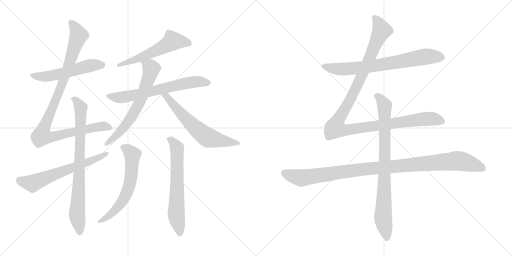
t = 0.00 s
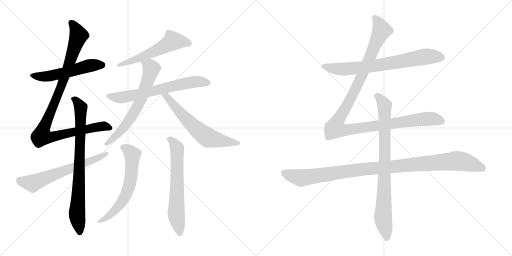
t = 2.42 s
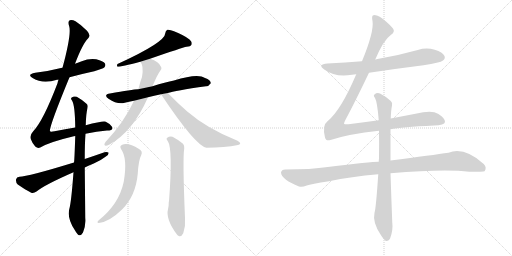
t = 4.85 s
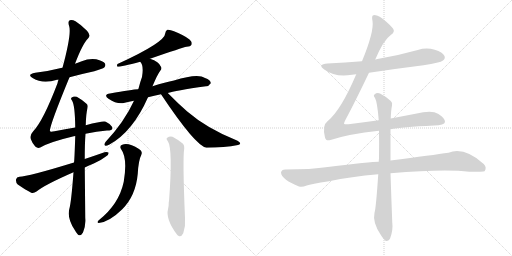
t = 7.27 s
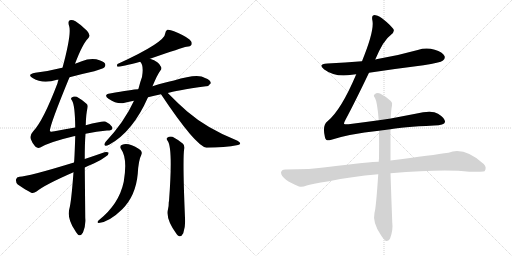
t = 9.69 s
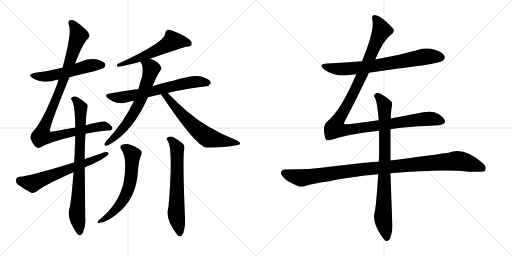
t = 12.11 s

The animated SVG that drew these frames (rendered in a browser with its animation timeline set to each time). Animation: 14 CSS @keyframes rules; one cycle of 12.11 s.

<svg version="1.1" viewBox="0 0 2048 1024" xmlns="http://www.w3.org/2000/svg">
  <g stroke="lightgray" stroke-dasharray="1,1" stroke-width="1" transform="scale(4, 4)">
    <line x1="0" y1="0" x2="256" y2="256"></line>
    <line x1="256" y1="0" x2="0" y2="256"></line>
    <line x1="128" y1="0" x2="128" y2="256"></line>
    <line x1="0" y1="128" x2="256" y2="128"></line>
    <line x1="256" y1="0" x2="512" y2="256"></line>
    <line x1="512" y1="0" x2="256" y2="256"></line>
    <line x1="384" y1="0" x2="384" y2="256"></line>
    <line x1="256" y1="128" x2="512" y2="128"></line>
  </g>
<g transform="scale(1, -1) translate(0, -850)">
   <style type="text/css">
    @keyframes keyframes0 {
      from {
       stroke: black;
       stroke-dashoffset: 537;
       stroke-width: 128;
       }
       64% {
       animation-timing-function: step-end;
       stroke: black;
       stroke-dashoffset: 0;
       stroke-width: 128;
       }
       to {
       stroke: black;
       stroke-width: 1024;
       }
       }
       #make-me-a-hanzi-animation-0 {
         animation: keyframes0 0.687012s both;
         animation-delay: 0.000000s;
         animation-timing-function: linear;
       }
    @keyframes keyframes1 {
      from {
       stroke: black;
       stroke-dashoffset: 1019;
       stroke-width: 128;
       }
       77% {
       animation-timing-function: step-end;
       stroke: black;
       stroke-dashoffset: 0;
       stroke-width: 128;
       }
       to {
       stroke: black;
       stroke-width: 1024;
       }
       }
       #make-me-a-hanzi-animation-1 {
         animation: keyframes1 1.079264s both;
         animation-delay: 0.687012s;
         animation-timing-function: linear;
       }
    @keyframes keyframes2 {
      from {
       stroke: black;
       stroke-dashoffset: 802;
       stroke-width: 128;
       }
       72% {
       animation-timing-function: step-end;
       stroke: black;
       stroke-dashoffset: 0;
       stroke-width: 128;
       }
       to {
       stroke: black;
       stroke-width: 1024;
       }
       }
       #make-me-a-hanzi-animation-2 {
         animation: keyframes2 0.902669s both;
         animation-delay: 1.766276s;
         animation-timing-function: linear;
       }
    @keyframes keyframes3 {
      from {
       stroke: black;
       stroke-dashoffset: 633;
       stroke-width: 128;
       }
       67% {
       animation-timing-function: step-end;
       stroke: black;
       stroke-dashoffset: 0;
       stroke-width: 128;
       }
       to {
       stroke: black;
       stroke-width: 1024;
       }
       }
       #make-me-a-hanzi-animation-3 {
         animation: keyframes3 0.765137s both;
         animation-delay: 2.668945s;
         animation-timing-function: linear;
       }
    @keyframes keyframes4 {
      from {
       stroke: black;
       stroke-dashoffset: 567;
       stroke-width: 128;
       }
       65% {
       animation-timing-function: step-end;
       stroke: black;
       stroke-dashoffset: 0;
       stroke-width: 128;
       }
       to {
       stroke: black;
       stroke-width: 1024;
       }
       }
       #make-me-a-hanzi-animation-4 {
         animation: keyframes4 0.711426s both;
         animation-delay: 3.434082s;
         animation-timing-function: linear;
       }
    @keyframes keyframes5 {
      from {
       stroke: black;
       stroke-dashoffset: 661;
       stroke-width: 128;
       }
       68% {
       animation-timing-function: step-end;
       stroke: black;
       stroke-dashoffset: 0;
       stroke-width: 128;
       }
       to {
       stroke: black;
       stroke-width: 1024;
       }
       }
       #make-me-a-hanzi-animation-5 {
         animation: keyframes5 0.787923s both;
         animation-delay: 4.145508s;
         animation-timing-function: linear;
       }
    @keyframes keyframes6 {
      from {
       stroke: black;
       stroke-dashoffset: 659;
       stroke-width: 128;
       }
       68% {
       animation-timing-function: step-end;
       stroke: black;
       stroke-dashoffset: 0;
       stroke-width: 128;
       }
       to {
       stroke: black;
       stroke-width: 1024;
       }
       }
       #make-me-a-hanzi-animation-6 {
         animation: keyframes6 0.786296s both;
         animation-delay: 4.933431s;
         animation-timing-function: linear;
       }
    @keyframes keyframes7 {
      from {
       stroke: black;
       stroke-dashoffset: 626;
       stroke-width: 128;
       }
       67% {
       animation-timing-function: step-end;
       stroke: black;
       stroke-dashoffset: 0;
       stroke-width: 128;
       }
       to {
       stroke: black;
       stroke-width: 1024;
       }
       }
       #make-me-a-hanzi-animation-7 {
         animation: keyframes7 0.759440s both;
         animation-delay: 5.719727s;
         animation-timing-function: linear;
       }
    @keyframes keyframes8 {
      from {
       stroke: black;
       stroke-dashoffset: 621;
       stroke-width: 128;
       }
       67% {
       animation-timing-function: step-end;
       stroke: black;
       stroke-dashoffset: 0;
       stroke-width: 128;
       }
       to {
       stroke: black;
       stroke-width: 1024;
       }
       }
       #make-me-a-hanzi-animation-8 {
         animation: keyframes8 0.755371s both;
         animation-delay: 6.479167s;
         animation-timing-function: linear;
       }
    @keyframes keyframes9 {
      from {
       stroke: black;
       stroke-dashoffset: 647;
       stroke-width: 128;
       }
       68% {
       animation-timing-function: step-end;
       stroke: black;
       stroke-dashoffset: 0;
       stroke-width: 128;
       }
       to {
       stroke: black;
       stroke-width: 1024;
       }
       }
       #make-me-a-hanzi-animation-9 {
         animation: keyframes9 0.776530s both;
         animation-delay: 7.234538s;
         animation-timing-function: linear;
       }
    @keyframes keyframes10 {
      from {
       stroke: black;
       stroke-dashoffset: 726;
       stroke-width: 128;
       }
       70% {
       animation-timing-function: step-end;
       stroke: black;
       stroke-dashoffset: 0;
       stroke-width: 128;
       }
       to {
       stroke: black;
       stroke-width: 1024;
       }
       }
       #make-me-a-hanzi-animation-10 {
         animation: keyframes10 0.840820s both;
         animation-delay: 8.011068s;
         animation-timing-function: linear;
       }
    @keyframes keyframes11 {
      from {
       stroke: black;
       stroke-dashoffset: 1180;
       stroke-width: 128;
       }
       79% {
       animation-timing-function: step-end;
       stroke: black;
       stroke-dashoffset: 0;
       stroke-width: 128;
       }
       to {
       stroke: black;
       stroke-width: 1024;
       }
       }
       #make-me-a-hanzi-animation-11 {
         animation: keyframes11 1.210286s both;
         animation-delay: 8.851888s;
         animation-timing-function: linear;
       }
    @keyframes keyframes12 {
      from {
       stroke: black;
       stroke-dashoffset: 1069;
       stroke-width: 128;
       }
       78% {
       animation-timing-function: step-end;
       stroke: black;
       stroke-dashoffset: 0;
       stroke-width: 128;
       }
       to {
       stroke: black;
       stroke-width: 1024;
       }
       }
       #make-me-a-hanzi-animation-12 {
         animation: keyframes12 1.119954s both;
         animation-delay: 10.062174s;
         animation-timing-function: linear;
       }
    @keyframes keyframes13 {
      from {
       stroke: black;
       stroke-dashoffset: 837;
       stroke-width: 128;
       }
       73% {
       animation-timing-function: step-end;
       stroke: black;
       stroke-dashoffset: 0;
       stroke-width: 128;
       }
       to {
       stroke: black;
       stroke-width: 1024;
       }
       }
       #make-me-a-hanzi-animation-13 {
         animation: keyframes13 0.931152s both;
         animation-delay: 11.182128s;
         animation-timing-function: linear;
       }
</style>
<path d="M 278.0 541.0 Q 326.0 554.0 377.0 565.0 Q 411.0 575.0 417.0 580.0 Q 424.0 587.0 420.0 596.0 Q 413.0 606.0 385.0 613.0 Q 355.0 617.0 327.0 605.0 Q 314.0 601.0 300.0 595.0 L 250.0 579.0 Q 246.0 579.0 244.0 578.0 Q 198.0 566.0 141.0 559.0 Q 105.0 552.0 132.0 537.0 Q 171.0 513.0 228.0 531.0 Q 229.0 531.0 234.0 531.0 L 278.0 541.0 Z" fill="lightgray"></path> 
<path d="M 342.0 315.0 Q 387.0 325.0 428.0 328.0 Q 456.0 329.0 448.0 343.0 Q 439.0 356.0 423.0 363.0 Q 411.0 367.0 343.0 349.0 L 301.0 340.0 Q 262.0 334.0 218.0 325.0 Q 202.0 322.0 200.0 325.0 Q 194.0 337.0 278.0 541.0 L 300.0 595.0 Q 331.0 676.0 352.0 696.0 Q 365.0 708.0 348.0 727.0 Q 323.0 752.0 302.0 765.0 Q 289.0 772.0 279.0 769.0 Q 270.0 765.0 277.0 744.0 Q 286.0 713.0 250.0 579.0 L 234.0 531.0 Q 231.0 525.0 230.0 517.0 Q 173.0 367.0 133.0 325.0 Q 118.0 309.0 123.0 294.0 Q 130.0 275.0 141.0 264.0 Q 151.0 255.0 161.0 260.0 Q 198.0 282.0 295.0 305.0 Q 296.0 306.0 301.0 306.0 L 342.0 315.0 Z" fill="lightgray"></path> 
<path d="M 294.0 161.0 Q 285.0 40.0 277.0 13.0 Q 268.0 -23.0 299.0 -70.0 Q 309.0 -88.0 316.0 -91.0 Q 326.0 -92.0 332.0 -80.0 Q 344.0 -50.0 341.0 -22.0 Q 340.0 84.0 339.0 180.0 L 339.0 214.0 Q 339.0 277.0 342.0 315.0 L 343.0 349.0 Q 344.0 395.0 350.0 418.0 Q 353.0 430.0 346.0 435.0 Q 324.0 454.0 307.0 463.0 Q 295.0 467.0 287.0 460.0 Q 281.0 457.0 288.0 448.0 Q 300.0 429.0 301.0 340.0 L 301.0 306.0 Q 298.0 210.0 296.0 200.0 L 294.0 161.0 Z" fill="lightgray"></path> 
<path d="M 339.0 180.0 Q 355.0 189.0 375.0 196.0 Q 403.0 208.0 422.0 223.0 Q 435.0 230.0 435.0 239.0 Q 429.0 243.0 418.0 241.0 Q 381.0 228.0 339.0 214.0 L 296.0 200.0 Q 110.0 143.0 78.0 143.0 Q 66.0 142.0 64.0 132.0 Q 63.0 119.0 71.0 112.0 Q 93.0 96.0 125.0 79.0 Q 135.0 76.0 146.0 84.0 Q 179.0 111.0 294.0 161.0 L 339.0 180.0 Z" fill="lightgray"></path> 
<path d="M 600.0 615.0 Q 730.0 660.0 746.0 663.0 Q 762.0 664.0 766.0 671.0 Q 770.0 681.0 758.0 692.0 Q 739.0 708.0 696.0 725.0 Q 681.0 732.0 669.0 731.0 Q 662.0 727.0 661.0 717.0 Q 661.0 681.0 470.0 594.0 Q 466.0 587.0 470.0 583.0 Q 486.0 583.0 561.0 603.0 L 600.0 615.0 Z" fill="lightgray"></path> 
<path d="M 671.0 478.0 Q 698.0 487.0 824.0 505.0 Q 834.0 504.0 843.0 517.0 Q 844.0 529.0 820.0 538.0 Q 792.0 559.0 696.0 528.0 Q 663.0 522.0 610.0 505.0 L 553.0 493.0 Q 529.0 492.0 440.0 476.0 Q 412.0 472.0 434.0 455.0 Q 470.0 431.0 499.0 439.0 Q 515.0 443.0 536.0 447.0 L 592.0 461.0 Q 616.0 468.0 644.0 473.0 L 671.0 478.0 Z" fill="lightgray"></path> 
<path d="M 610.0 505.0 Q 629.0 551.0 641.0 567.0 Q 648.0 574.0 645.0 581.0 Q 636.0 605.0 600.0 615.0 C 572.0 625.0 545.0 629.0 561.0 603.0 Q 576.0 588.0 568.0 542.0 Q 562.0 526.0 555.0 499.0 Q 554.0 496.0 553.0 493.0 L 536.0 447.0 Q 497.0 362.0 422.0 282.0 Q 413.0 269.0 422.0 267.0 Q 426.0 266.0 438.0 272.0 Q 531.0 323.0 592.0 461.0 L 610.0 505.0 Z" fill="lightgray"></path> 
<path d="M 644.0 473.0 Q 782.0 266.0 826.0 259.0 Q 898.0 259.0 952.0 270.0 Q 959.0 271.0 961.0 276.0 Q 961.0 280.0 950.0 287.0 Q 829.0 335.0 749.0 404.0 Q 710.0 438.0 671.0 478.0 C 650.0 499.0 627.0 498.0 644.0 473.0 Z" fill="lightgray"></path> 
<path d="M 484.0 254.0 Q 511.0 218.0 495.0 123.0 Q 476.0 33.0 395.0 -31.0 Q 385.0 -41.0 395.0 -42.0 Q 437.0 -38.0 489.0 13.0 Q 543.0 67.0 551.0 155.0 Q 554.0 209.0 565.0 230.0 Q 572.0 246.0 556.0 254.0 Q 513.0 281.0 489.0 271.0 Q 477.0 267.0 484.0 254.0 Z" fill="lightgray"></path> 
<path d="M 671.0 286.0 Q 692.0 256.0 676.0 45.0 Q 675.0 44.0 675.0 40.0 Q 675.0 22.0 672.0 13.0 Q 662.0 -26.0 707.0 -87.0 Q 711.0 -93.0 717.0 -95.0 Q 727.0 -96.0 733.0 -83.0 Q 743.0 -52.0 740.0 -22.0 Q 730.0 215.0 737.0 257.0 Q 738.0 269.0 732.0 275.0 Q 708.0 294.0 690.0 303.0 Q 678.0 306.0 669.0 299.0 Q 663.0 295.0 671.0 286.0 Z" fill="lightgray"></path> 
<path d="M 1476.0 559.5 Q 1582.0 575.5 1694.0 589.5 Q 1761.0 599.5 1772.0 608.5 Q 1782.0 615.5 1778.0 626.5 Q 1771.0 641.5 1739.0 651.5 Q 1705.0 661.5 1671.0 650.5 Q 1593.0 628.5 1510.0 614.5 Q 1506.0 614.5 1501.0 612.5 L 1448.0 605.5 Q 1381.0 599.5 1310.0 596.5 Q 1268.0 593.5 1297.0 572.5 Q 1342.0 539.5 1408.0 551.5 Q 1415.0 552.5 1425.0 553.5 L 1476.0 559.5 Z" fill="lightgray"></path> 
<path d="M 1515.0 369.5 Q 1457.0 362.5 1394.0 353.5 Q 1378.0 352.5 1376.0 355.5 Q 1375.0 358.5 1382.0 371.5 Q 1418.0 438.5 1476.0 559.5 L 1501.0 612.5 Q 1534.0 690.5 1563.0 710.5 Q 1582.0 723.5 1572.0 736.5 Q 1521.0 790.5 1495.0 789.5 Q 1485.0 789.5 1490.0 766.5 Q 1497.0 724.5 1448.0 605.5 L 1425.0 553.5 Q 1364.0 409.5 1310.0 365.5 Q 1288.0 349.5 1300.0 300.5 Q 1304.0 284.5 1322.0 290.5 Q 1394.0 314.5 1516.0 327.5 L 1562.0 333.5 Q 1604.0 342.5 1736.0 348.5 Q 1778.0 349.5 1780.0 362.5 Q 1781.0 377.5 1752.0 395.5 Q 1728.0 410.5 1662.0 395.5 L 1563.0 376.5 L 1515.0 369.5 Z" fill="lightgray"></path> 
<path d="M 1515.0 203.5 Q 1484.0 203.5 1311.0 182.5 Q 1244.0 172.5 1141.0 172.5 Q 1126.0 172.5 1124.0 160.5 Q 1124.0 147.5 1144.0 131.5 Q 1162.0 118.5 1196.0 104.5 Q 1208.0 100.5 1227.0 108.5 Q 1243.0 114.5 1316.0 125.5 Q 1404.0 144.5 1513.0 153.5 L 1562.0 157.5 Q 1778.0 175.5 1877.0 163.5 Q 1934.0 163.5 1938.0 165.5 Q 1938.0 166.5 1939.0 166.5 Q 1948.0 181.5 1935.0 194.5 Q 1857.0 264.5 1794.0 239.5 Q 1733.0 230.5 1562.0 208.5 L 1515.0 203.5 Z" fill="lightgray"></path> 
<path d="M 1563.0 376.5 Q 1564.0 409.5 1568.0 428.5 Q 1571.0 440.5 1563.0 446.5 Q 1539.0 467.5 1520.0 476.5 Q 1507.0 480.5 1498.0 472.5 Q 1492.0 468.5 1500.0 458.5 Q 1509.0 443.5 1515.0 369.5 L 1516.0 327.5 Q 1517.0 278.5 1516.0 216.5 Q 1515.0 210.5 1515.0 203.5 L 1513.0 153.5 Q 1504.0 17.5 1498.0 -0.5 Q 1489.0 -39.5 1524.0 -90.5 Q 1536.0 -109.5 1544.0 -113.5 Q 1556.0 -114.5 1561.0 -101.5 Q 1573.0 -68.5 1569.0 -38.5 Q 1565.0 64.5 1562.0 157.5 L 1562.0 208.5 L 1562.0 333.5 L 1563.0 376.5 Z" fill="lightgray"></path> 
      <clipPath id="make-me-a-hanzi-clip-0">
      <path d="M 278.0 541.0 Q 326.0 554.0 377.0 565.0 Q 411.0 575.0 417.0 580.0 Q 424.0 587.0 420.0 596.0 Q 413.0 606.0 385.0 613.0 Q 355.0 617.0 327.0 605.0 Q 314.0 601.0 300.0 595.0 L 250.0 579.0 Q 246.0 579.0 244.0 578.0 Q 198.0 566.0 141.0 559.0 Q 105.0 552.0 132.0 537.0 Q 171.0 513.0 228.0 531.0 Q 229.0 531.0 234.0 531.0 L 278.0 541.0 Z" fill="lightgray"></path>
      </clipPath>
      <path clip-path="url(#make-me-a-hanzi-clip-0)" d="M 133.0 549.0 L 188.0 544.0 L 342.0 584.0 L 408.0 590.0 " fill="none" id="make-me-a-hanzi-animation-0" stroke-dasharray="409 818" stroke-linecap="round"></path>

      <clipPath id="make-me-a-hanzi-clip-1">
      <path d="M 342.0 315.0 Q 387.0 325.0 428.0 328.0 Q 456.0 329.0 448.0 343.0 Q 439.0 356.0 423.0 363.0 Q 411.0 367.0 343.0 349.0 L 301.0 340.0 Q 262.0 334.0 218.0 325.0 Q 202.0 322.0 200.0 325.0 Q 194.0 337.0 278.0 541.0 L 300.0 595.0 Q 331.0 676.0 352.0 696.0 Q 365.0 708.0 348.0 727.0 Q 323.0 752.0 302.0 765.0 Q 289.0 772.0 279.0 769.0 Q 270.0 765.0 277.0 744.0 Q 286.0 713.0 250.0 579.0 L 234.0 531.0 Q 231.0 525.0 230.0 517.0 Q 173.0 367.0 133.0 325.0 Q 118.0 309.0 123.0 294.0 Q 130.0 275.0 141.0 264.0 Q 151.0 255.0 161.0 260.0 Q 198.0 282.0 295.0 305.0 Q 296.0 306.0 301.0 306.0 L 342.0 315.0 Z" fill="lightgray"></path>
      </clipPath>
      <path clip-path="url(#make-me-a-hanzi-clip-1)" d="M 285.0 760.0 L 314.0 708.0 L 258.0 534.0 L 180.0 352.0 L 167.0 306.0 L 207.0 302.0 L 393.0 343.0 L 420.0 345.0 L 436.0 339.0 " fill="none" id="make-me-a-hanzi-animation-1" stroke-dasharray="891 1782" stroke-linecap="round"></path>

      <clipPath id="make-me-a-hanzi-clip-2">
      <path d="M 294.0 161.0 Q 285.0 40.0 277.0 13.0 Q 268.0 -23.0 299.0 -70.0 Q 309.0 -88.0 316.0 -91.0 Q 326.0 -92.0 332.0 -80.0 Q 344.0 -50.0 341.0 -22.0 Q 340.0 84.0 339.0 180.0 L 339.0 214.0 Q 339.0 277.0 342.0 315.0 L 343.0 349.0 Q 344.0 395.0 350.0 418.0 Q 353.0 430.0 346.0 435.0 Q 324.0 454.0 307.0 463.0 Q 295.0 467.0 287.0 460.0 Q 281.0 457.0 288.0 448.0 Q 300.0 429.0 301.0 340.0 L 301.0 306.0 Q 298.0 210.0 296.0 200.0 L 294.0 161.0 Z" fill="lightgray"></path>
      </clipPath>
      <path clip-path="url(#make-me-a-hanzi-clip-2)" d="M 295.0 455.0 L 323.0 419.0 L 308.0 2.0 L 318.0 -81.0 " fill="none" id="make-me-a-hanzi-animation-2" stroke-dasharray="674 1348" stroke-linecap="round"></path>

      <clipPath id="make-me-a-hanzi-clip-3">
      <path d="M 339.0 180.0 Q 355.0 189.0 375.0 196.0 Q 403.0 208.0 422.0 223.0 Q 435.0 230.0 435.0 239.0 Q 429.0 243.0 418.0 241.0 Q 381.0 228.0 339.0 214.0 L 296.0 200.0 Q 110.0 143.0 78.0 143.0 Q 66.0 142.0 64.0 132.0 Q 63.0 119.0 71.0 112.0 Q 93.0 96.0 125.0 79.0 Q 135.0 76.0 146.0 84.0 Q 179.0 111.0 294.0 161.0 L 339.0 180.0 Z" fill="lightgray"></path>
      </clipPath>
      <path clip-path="url(#make-me-a-hanzi-clip-3)" d="M 77.0 129.0 L 130.0 117.0 L 430.0 236.0 " fill="none" id="make-me-a-hanzi-animation-3" stroke-dasharray="505 1010" stroke-linecap="round"></path>

      <clipPath id="make-me-a-hanzi-clip-4">
      <path d="M 600.0 615.0 Q 730.0 660.0 746.0 663.0 Q 762.0 664.0 766.0 671.0 Q 770.0 681.0 758.0 692.0 Q 739.0 708.0 696.0 725.0 Q 681.0 732.0 669.0 731.0 Q 662.0 727.0 661.0 717.0 Q 661.0 681.0 470.0 594.0 Q 466.0 587.0 470.0 583.0 Q 486.0 583.0 561.0 603.0 L 600.0 615.0 Z" fill="lightgray"></path>
      </clipPath>
      <path clip-path="url(#make-me-a-hanzi-clip-4)" d="M 756.0 676.0 L 690.0 686.0 L 606.0 637.0 L 546.0 612.0 L 533.0 612.0 L 525.0 604.0 L 509.0 604.0 L 492.0 595.0 L 483.0 598.0 L 473.0 589.0 " fill="none" id="make-me-a-hanzi-animation-4" stroke-dasharray="439 878" stroke-linecap="round"></path>

      <clipPath id="make-me-a-hanzi-clip-5">
      <path d="M 671.0 478.0 Q 698.0 487.0 824.0 505.0 Q 834.0 504.0 843.0 517.0 Q 844.0 529.0 820.0 538.0 Q 792.0 559.0 696.0 528.0 Q 663.0 522.0 610.0 505.0 L 553.0 493.0 Q 529.0 492.0 440.0 476.0 Q 412.0 472.0 434.0 455.0 Q 470.0 431.0 499.0 439.0 Q 515.0 443.0 536.0 447.0 L 592.0 461.0 Q 616.0 468.0 644.0 473.0 L 671.0 478.0 Z" fill="lightgray"></path>
      </clipPath>
      <path clip-path="url(#make-me-a-hanzi-clip-5)" d="M 435.0 466.0 L 462.0 460.0 L 499.0 462.0 L 754.0 520.0 L 793.0 524.0 L 832.0 519.0 " fill="none" id="make-me-a-hanzi-animation-5" stroke-dasharray="533 1066" stroke-linecap="round"></path>

      <clipPath id="make-me-a-hanzi-clip-6">
      <path d="M 610.0 505.0 Q 629.0 551.0 641.0 567.0 Q 648.0 574.0 645.0 581.0 Q 636.0 605.0 600.0 615.0 C 572.0 625.0 545.0 629.0 561.0 603.0 Q 576.0 588.0 568.0 542.0 Q 562.0 526.0 555.0 499.0 Q 554.0 496.0 553.0 493.0 L 536.0 447.0 Q 497.0 362.0 422.0 282.0 Q 413.0 269.0 422.0 267.0 Q 426.0 266.0 438.0 272.0 Q 531.0 323.0 592.0 461.0 L 610.0 505.0 Z" fill="lightgray"></path>
      </clipPath>
      <path clip-path="url(#make-me-a-hanzi-clip-6)" d="M 569.0 601.0 L 605.0 576.0 L 568.0 462.0 L 537.0 401.0 L 503.0 351.0 L 468.0 310.0 L 424.0 275.0 " fill="none" id="make-me-a-hanzi-animation-6" stroke-dasharray="531 1062" stroke-linecap="round"></path>

      <clipPath id="make-me-a-hanzi-clip-7">
      <path d="M 644.0 473.0 Q 782.0 266.0 826.0 259.0 Q 898.0 259.0 952.0 270.0 Q 959.0 271.0 961.0 276.0 Q 961.0 280.0 950.0 287.0 Q 829.0 335.0 749.0 404.0 Q 710.0 438.0 671.0 478.0 C 650.0 499.0 627.0 498.0 644.0 473.0 Z" fill="lightgray"></path>
      </clipPath>
      <path clip-path="url(#make-me-a-hanzi-clip-7)" d="M 653.0 463.0 L 667.0 463.0 L 765.0 353.0 L 829.0 301.0 L 929.0 279.0 L 953.0 279.0 " fill="none" id="make-me-a-hanzi-animation-7" stroke-dasharray="498 996" stroke-linecap="round"></path>

      <clipPath id="make-me-a-hanzi-clip-8">
      <path d="M 484.0 254.0 Q 511.0 218.0 495.0 123.0 Q 476.0 33.0 395.0 -31.0 Q 385.0 -41.0 395.0 -42.0 Q 437.0 -38.0 489.0 13.0 Q 543.0 67.0 551.0 155.0 Q 554.0 209.0 565.0 230.0 Q 572.0 246.0 556.0 254.0 Q 513.0 281.0 489.0 271.0 Q 477.0 267.0 484.0 254.0 Z" fill="lightgray"></path>
      </clipPath>
      <path clip-path="url(#make-me-a-hanzi-clip-8)" d="M 491.0 261.0 L 505.0 256.0 L 530.0 232.0 L 517.0 105.0 L 495.0 54.0 L 470.0 19.0 L 445.0 -6.0 L 400.0 -36.0 " fill="none" id="make-me-a-hanzi-animation-8" stroke-dasharray="493 986" stroke-linecap="round"></path>

      <clipPath id="make-me-a-hanzi-clip-9">
      <path d="M 671.0 286.0 Q 692.0 256.0 676.0 45.0 Q 675.0 44.0 675.0 40.0 Q 675.0 22.0 672.0 13.0 Q 662.0 -26.0 707.0 -87.0 Q 711.0 -93.0 717.0 -95.0 Q 727.0 -96.0 733.0 -83.0 Q 743.0 -52.0 740.0 -22.0 Q 730.0 215.0 737.0 257.0 Q 738.0 269.0 732.0 275.0 Q 708.0 294.0 690.0 303.0 Q 678.0 306.0 669.0 299.0 Q 663.0 295.0 671.0 286.0 Z" fill="lightgray"></path>
      </clipPath>
      <path clip-path="url(#make-me-a-hanzi-clip-9)" d="M 677.0 294.0 L 688.0 288.0 L 708.0 258.0 L 705.0 -3.0 L 718.0 -83.0 " fill="none" id="make-me-a-hanzi-animation-9" stroke-dasharray="519 1038" stroke-linecap="round"></path>

      <clipPath id="make-me-a-hanzi-clip-10">
      <path d="M 1476.0 559.5 Q 1582.0 575.5 1694.0 589.5 Q 1761.0 599.5 1772.0 608.5 Q 1782.0 615.5 1778.0 626.5 Q 1771.0 641.5 1739.0 651.5 Q 1705.0 661.5 1671.0 650.5 Q 1593.0 628.5 1510.0 614.5 Q 1506.0 614.5 1501.0 612.5 L 1448.0 605.5 Q 1381.0 599.5 1310.0 596.5 Q 1268.0 593.5 1297.0 572.5 Q 1342.0 539.5 1408.0 551.5 Q 1415.0 552.5 1425.0 553.5 L 1476.0 559.5 Z" fill="lightgray"></path>
      </clipPath>
      <path clip-path="url(#make-me-a-hanzi-clip-10)" d="M 1300.0 586.5 L 1370.0 573.5 L 1495.0 586.5 L 1705.0 624.5 L 1765.0 620.5 " fill="none" id="make-me-a-hanzi-animation-10" stroke-dasharray="598 1196" stroke-linecap="round"></path>

      <clipPath id="make-me-a-hanzi-clip-11">
      <path d="M 1515.0 369.5 Q 1457.0 362.5 1394.0 353.5 Q 1378.0 352.5 1376.0 355.5 Q 1375.0 358.5 1382.0 371.5 Q 1418.0 438.5 1476.0 559.5 L 1501.0 612.5 Q 1534.0 690.5 1563.0 710.5 Q 1582.0 723.5 1572.0 736.5 Q 1521.0 790.5 1495.0 789.5 Q 1485.0 789.5 1490.0 766.5 Q 1497.0 724.5 1448.0 605.5 L 1425.0 553.5 Q 1364.0 409.5 1310.0 365.5 Q 1288.0 349.5 1300.0 300.5 Q 1304.0 284.5 1322.0 290.5 Q 1394.0 314.5 1516.0 327.5 L 1562.0 333.5 Q 1604.0 342.5 1736.0 348.5 Q 1778.0 349.5 1780.0 362.5 Q 1781.0 377.5 1752.0 395.5 Q 1728.0 410.5 1662.0 395.5 L 1563.0 376.5 L 1515.0 369.5 Z" fill="lightgray"></path>
      </clipPath>
      <path clip-path="url(#make-me-a-hanzi-clip-11)" d="M 1498.0 779.5 L 1518.0 750.5 L 1525.0 725.5 L 1438.0 527.5 L 1349.0 363.5 L 1342.0 336.5 L 1388.0 330.5 L 1696.0 374.5 L 1731.0 375.5 L 1769.0 365.5 " fill="none" id="make-me-a-hanzi-animation-11" stroke-dasharray="1052 2104" stroke-linecap="round"></path>

      <clipPath id="make-me-a-hanzi-clip-12">
      <path d="M 1515.0 203.5 Q 1484.0 203.5 1311.0 182.5 Q 1244.0 172.5 1141.0 172.5 Q 1126.0 172.5 1124.0 160.5 Q 1124.0 147.5 1144.0 131.5 Q 1162.0 118.5 1196.0 104.5 Q 1208.0 100.5 1227.0 108.5 Q 1243.0 114.5 1316.0 125.5 Q 1404.0 144.5 1513.0 153.5 L 1562.0 157.5 Q 1778.0 175.5 1877.0 163.5 Q 1934.0 163.5 1938.0 165.5 Q 1938.0 166.5 1939.0 166.5 Q 1948.0 181.5 1935.0 194.5 Q 1857.0 264.5 1794.0 239.5 Q 1733.0 230.5 1562.0 208.5 L 1515.0 203.5 Z" fill="lightgray"></path>
      </clipPath>
      <path clip-path="url(#make-me-a-hanzi-clip-12)" d="M 1137.0 158.5 L 1205.0 138.5 L 1396.0 167.5 L 1820.0 206.5 L 1896.0 191.5 L 1925.0 180.5 L 1935.0 169.5 " fill="none" id="make-me-a-hanzi-animation-12" stroke-dasharray="941 1882" stroke-linecap="round"></path>

      <clipPath id="make-me-a-hanzi-clip-13">
      <path d="M 1563.0 376.5 Q 1564.0 409.5 1568.0 428.5 Q 1571.0 440.5 1563.0 446.5 Q 1539.0 467.5 1520.0 476.5 Q 1507.0 480.5 1498.0 472.5 Q 1492.0 468.5 1500.0 458.5 Q 1509.0 443.5 1515.0 369.5 L 1516.0 327.5 Q 1517.0 278.5 1516.0 216.5 Q 1515.0 210.5 1515.0 203.5 L 1513.0 153.5 Q 1504.0 17.5 1498.0 -0.5 Q 1489.0 -39.5 1524.0 -90.5 Q 1536.0 -109.5 1544.0 -113.5 Q 1556.0 -114.5 1561.0 -101.5 Q 1573.0 -68.5 1569.0 -38.5 Q 1565.0 64.5 1562.0 157.5 L 1562.0 208.5 L 1562.0 333.5 L 1563.0 376.5 Z" fill="lightgray"></path>
      </clipPath>
      <path clip-path="url(#make-me-a-hanzi-clip-13)" d="M 1507.0 466.5 L 1538.0 428.5 L 1540.0 216.5 L 1532.0 -19.5 L 1547.0 -101.5 " fill="none" id="make-me-a-hanzi-animation-13" stroke-dasharray="709 1418" stroke-linecap="round"></path>

</g>
</svg>
